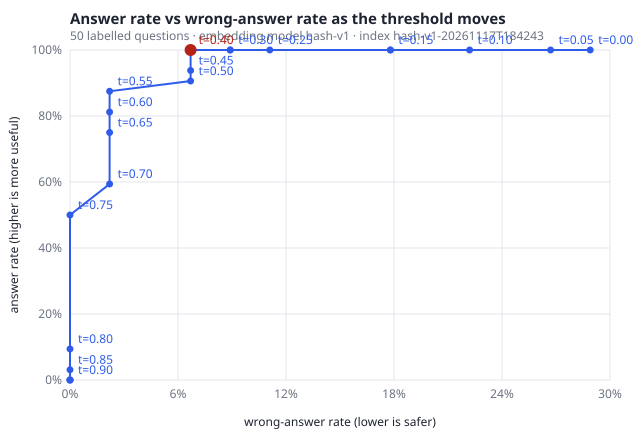

Values plotted in this chart, from the file beside it:
threshold, answer_rate, wrong_answer_rate, correct_answers, wrong_answers, false_escalations, cases, embedding_model, index_version
0.0, 1.0, 0.289, 32, 13, 0, 45, hash-v1, hash-v1-20261117T184243
0.05, 1.0, 0.267, 32, 12, 0, 45, hash-v1, hash-v1-20261117T184243
0.1, 1.0, 0.222, 32, 10, 0, 45, hash-v1, hash-v1-20261117T184243
0.15, 1.0, 0.178, 32, 8, 0, 45, hash-v1, hash-v1-20261117T184243
0.2, 1.0, 0.178, 32, 8, 0, 45, hash-v1, hash-v1-20261117T184243
0.25, 1.0, 0.111, 32, 5, 0, 45, hash-v1, hash-v1-20261117T184243
0.3, 1.0, 0.089, 32, 4, 0, 45, hash-v1, hash-v1-20261117T184243
0.35, 1.0, 0.089, 32, 4, 0, 45, hash-v1, hash-v1-20261117T184243
0.4, 1.0, 0.067, 32, 3, 0, 45, hash-v1, hash-v1-20261117T184243
0.45, 0.938, 0.067, 30, 3, 2, 45, hash-v1, hash-v1-20261117T184243
0.5, 0.906, 0.067, 29, 3, 3, 45, hash-v1, hash-v1-20261117T184243
0.55, 0.875, 0.022, 28, 1, 4, 45, hash-v1, hash-v1-20261117T184243
0.6, 0.812, 0.022, 26, 1, 6, 45, hash-v1, hash-v1-20261117T184243
0.65, 0.75, 0.022, 24, 1, 8, 45, hash-v1, hash-v1-20261117T184243
0.7, 0.594, 0.022, 19, 1, 13, 45, hash-v1, hash-v1-20261117T184243
0.75, 0.5, 0.0, 16, 0, 16, 45, hash-v1, hash-v1-20261117T184243
0.8, 0.094, 0.0, 3, 0, 29, 45, hash-v1, hash-v1-20261117T184243
0.85, 0.031, 0.0, 1, 0, 31, 45, hash-v1, hash-v1-20261117T184243
0.9, 0.0, 0.0, 0, 0, 32, 45, hash-v1, hash-v1-20261117T184243
0.95, 0.0, 0.0, 0, 0, 32, 45, hash-v1, hash-v1-20261117T184243
1.0, 0.0, 0.0, 0, 0, 32, 45, hash-v1, hash-v1-20261117T184243
